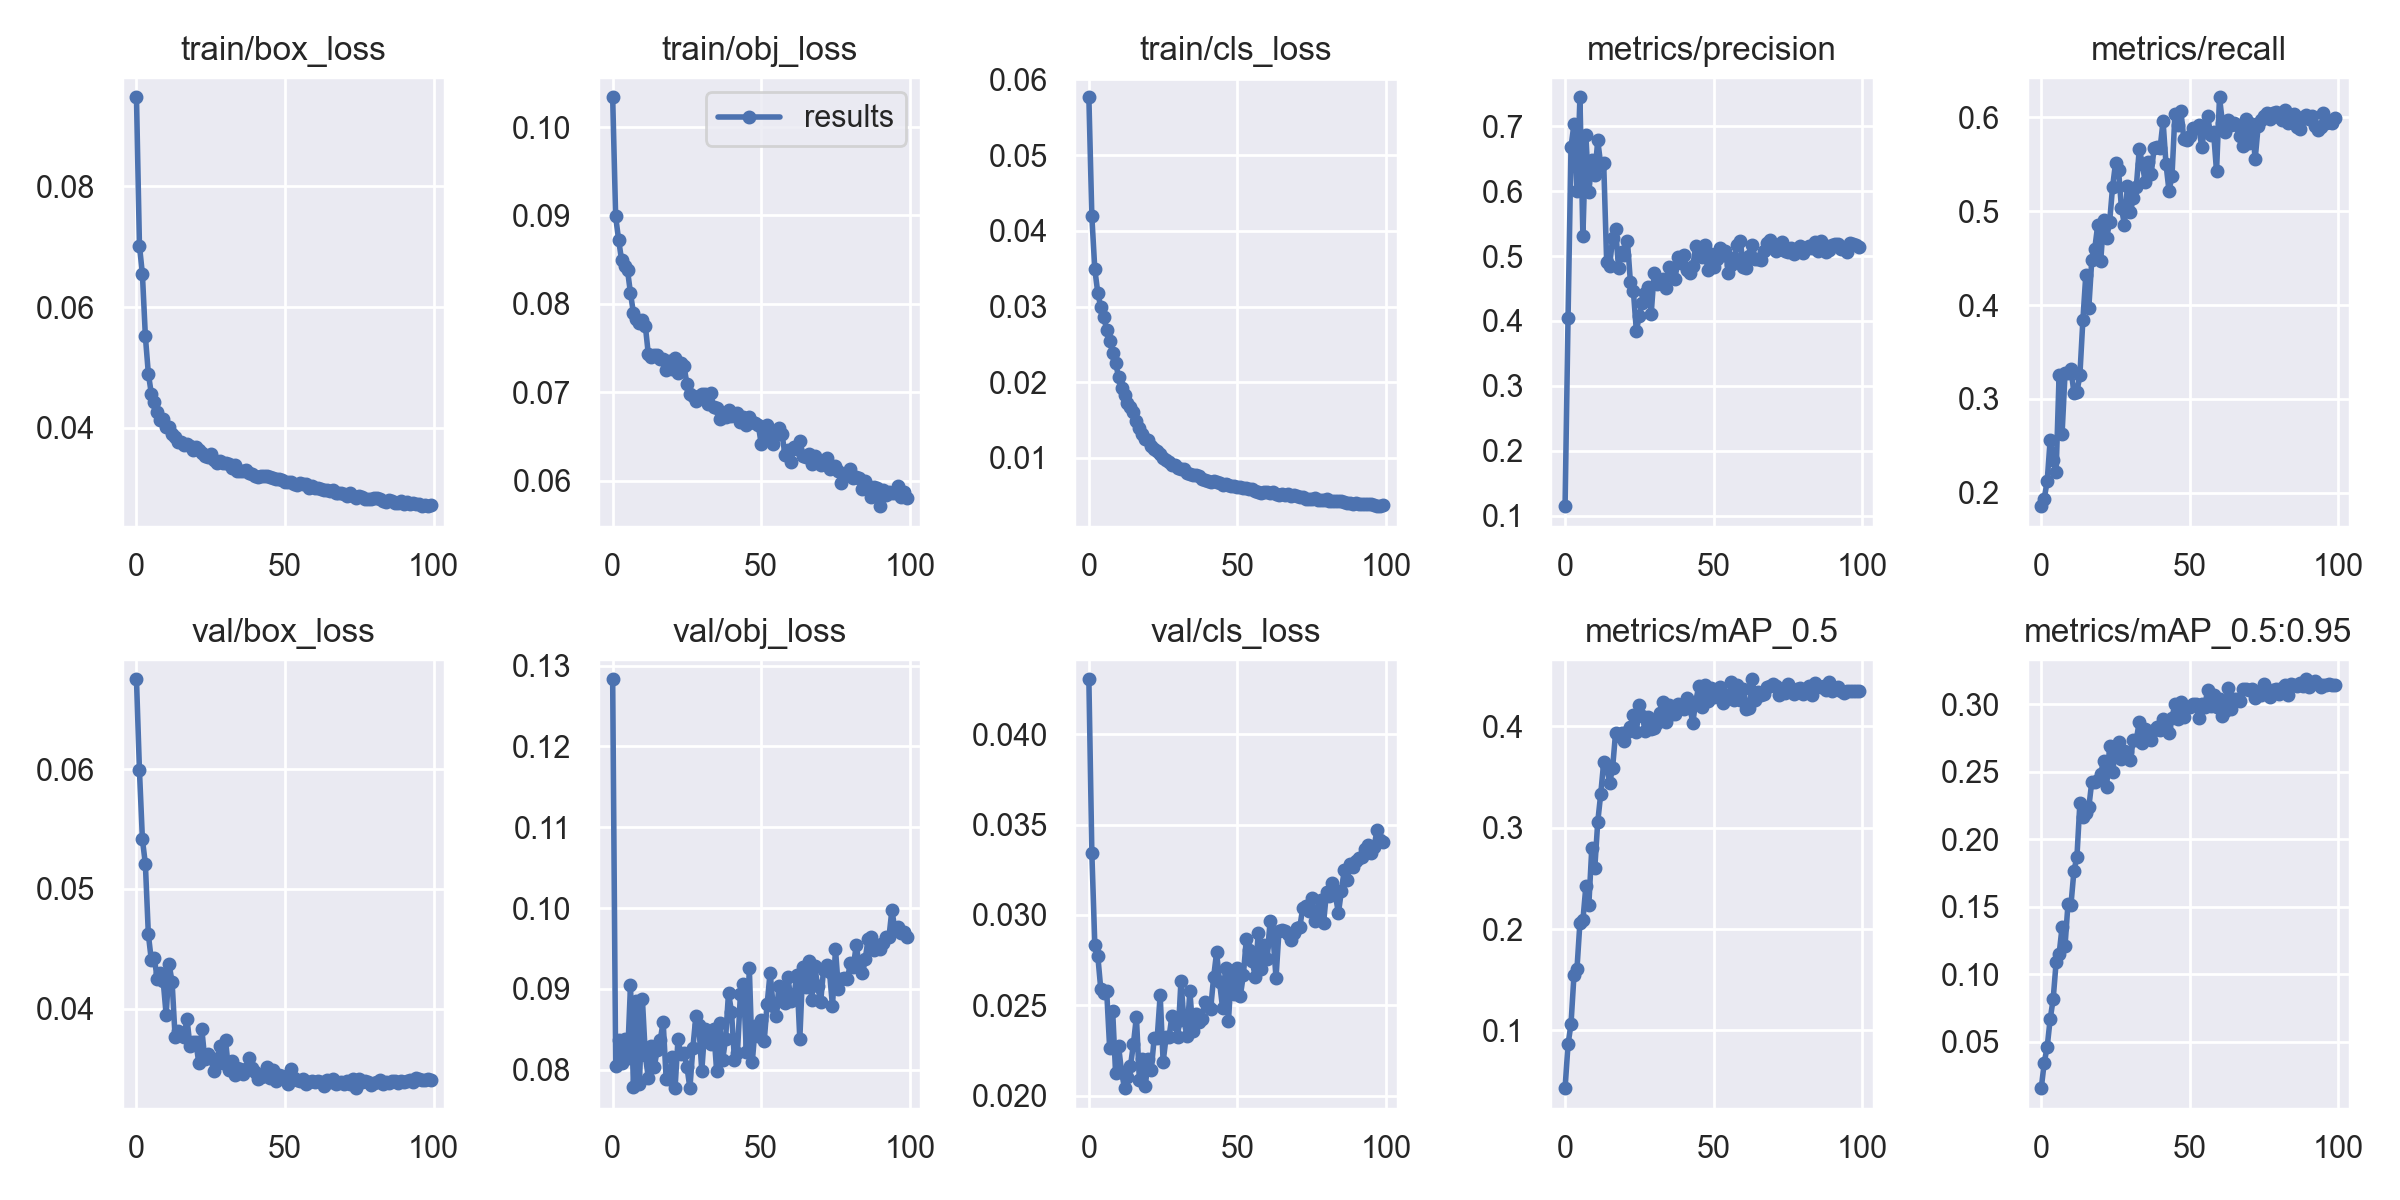

The file beside this chart, header and first rows:
epoch, train/box_loss, train/obj_loss, train/cls_loss, metrics/precision, metrics/recall, metrics/mAP_0.5, metrics/mAP_0.5:0.95, val/box_loss, val/obj_loss, val/cls_loss, x/lr0, x/lr1, x/lr2
0, 0.09479, 0.1034, 0.05764, 0.115, 0.1859, 0.04308, 0.01566, 0.06755, 0.1283, 0.04303, 0.07071, 0.003254, 0.003254
1, 0.07021, 0.0899, 0.0419, 0.4041, 0.194, 0.08617, 0.03459, 0.05994, 0.08049, 0.03343, 0.04065, 0.006522, 0.006522
2, 0.06546, 0.08726, 0.03492, 0.6679, 0.2127, 0.1065, 0.04631, 0.05416, 0.0837, 0.02836, 0.01052, 0.009724, 0.009724
3, 0.05513, 0.08496, 0.03182, 0.7028, 0.2567, 0.1544, 0.06683, 0.05208, 0.08082, 0.02775, 0.009703, 0.009703, 0.009703
4, 0.04896, 0.08428, 0.02991, 0.6001, 0.2347, 0.1604, 0.08139, 0.04621, 0.08378, 0.02592, 0.009703, 0.009703, 0.009703
5, 0.04564, 0.08381, 0.02867, 0.7443, 0.2222, 0.2064, 0.1089, 0.04404, 0.08141, 0.02568, 0.009604, 0.009604, 0.009604
6, 0.0442, 0.0812, 0.0269, 0.5306, 0.3255, 0.2085, 0.1148, 0.04421, 0.09044, 0.02578, 0.009505, 0.009505, 0.009505
7, 0.04261, 0.07895, 0.0255, 0.6856, 0.2626, 0.2422, 0.1347, 0.04247, 0.07791, 0.02263, 0.009406, 0.009406, 0.009406
8, 0.04124, 0.07824, 0.02385, 0.5979, 0.3272, 0.2239, 0.1211, 0.04296, 0.08851, 0.02472, 0.009307, 0.009307, 0.009307
9, 0.04138, 0.07787, 0.02255, 0.6472, 0.3278, 0.28, 0.1523, 0.04229, 0.07822, 0.02125, 0.009208, 0.009208, 0.009208
10, 0.04018, 0.0782, 0.02069, 0.6248, 0.3315, 0.26, 0.1515, 0.03945, 0.08876, 0.02275, 0.009109, 0.009109, 0.009109
11, 0.04015, 0.0775, 0.01917, 0.6779, 0.3066, 0.3057, 0.1766, 0.04369, 0.08178, 0.02133, 0.00901, 0.00901, 0.00901
12, 0.03897, 0.07431, 0.01833, 0.6407, 0.307, 0.3331, 0.1867, 0.0422, 0.07895, 0.02043, 0.008911, 0.008911, 0.008911
13, 0.03843, 0.07394, 0.01732, 0.6431, 0.3255, 0.3644, 0.2267, 0.03762, 0.08298, 0.02103, 0.008812, 0.008812, 0.008812
14, 0.03771, 0.07422, 0.01673, 0.4914, 0.3836, 0.3598, 0.2165, 0.03815, 0.08037, 0.02164, 0.008713, 0.008713, 0.008713
15, 0.0377, 0.07423, 0.01601, 0.4846, 0.4324, 0.3441, 0.219, 0.03782, 0.08243, 0.02288, 0.008614, 0.008614, 0.008614
16, 0.03717, 0.07374, 0.01492, 0.5273, 0.3969, 0.3588, 0.2235, 0.0376, 0.08364, 0.02438, 0.008515, 0.008515, 0.008515
17, 0.03737, 0.07375, 0.014, 0.5422, 0.4478, 0.3936, 0.2424, 0.03916, 0.08592, 0.02087, 0.008416, 0.008416, 0.008416
18, 0.03689, 0.07254, 0.01317, 0.4811, 0.4599, 0.3905, 0.2422, 0.03688, 0.07889, 0.02202, 0.008317, 0.008317, 0.008317
19, 0.03622, 0.07358, 0.01256, 0.5066, 0.4851, 0.3937, 0.244, 0.03722, 0.07885, 0.02056, 0.008218, 0.008218, 0.008218
20, 0.03674, 0.0726, 0.01235, 0.5018, 0.4465, 0.3858, 0.2485, 0.03718, 0.0816, 0.02205, 0.008119, 0.008119, 0.008119
21, 0.03634, 0.07389, 0.01158, 0.5228, 0.4904, 0.3942, 0.2582, 0.0354, 0.07772, 0.02143, 0.00802, 0.00802, 0.00802
22, 0.03581, 0.07218, 0.01113, 0.4596, 0.4716, 0.3994, 0.2388, 0.03826, 0.0838, 0.02322, 0.007921, 0.007921, 0.007921
23, 0.03539, 0.0733, 0.0109, 0.4458, 0.4881, 0.4109, 0.2686, 0.03575, 0.08188, 0.0232, 0.007822, 0.007822, 0.007822
24, 0.03513, 0.07298, 0.01053, 0.3847, 0.5255, 0.3943, 0.2494, 0.03619, 0.08206, 0.02557, 0.007723, 0.007723, 0.007723
25, 0.03557, 0.07094, 0.009954, 0.4082, 0.5512, 0.4211, 0.2664, 0.03588, 0.08035, 0.02189, 0.007624, 0.007624, 0.007624
26, 0.03459, 0.06981, 0.009696, 0.4278, 0.5442, 0.4098, 0.2721, 0.03474, 0.07771, 0.02324, 0.007525, 0.007525, 0.007525
27, 0.03408, 0.06957, 0.009475, 0.4424, 0.5029, 0.3949, 0.2597, 0.03558, 0.08269, 0.02328, 0.007426, 0.007426, 0.007426
28, 0.03446, 0.06896, 0.009031, 0.453, 0.4857, 0.4087, 0.2652, 0.03687, 0.08658, 0.02444, 0.007327, 0.007327, 0.007327
29, 0.03416, 0.06953, 0.009055, 0.4115, 0.5267, 0.3972, 0.2641, 0.03543, 0.08557, 0.02397, 0.007228, 0.007228, 0.007228
30, 0.03408, 0.06984, 0.008666, 0.4744, 0.4992, 0.3986, 0.2586, 0.03734, 0.07983, 0.02325, 0.007129, 0.007129, 0.007129
31, 0.0339, 0.06977, 0.008512, 0.4566, 0.5143, 0.4031, 0.2738, 0.03483, 0.08503, 0.02635, 0.00703, 0.00703, 0.00703
32, 0.03332, 0.06865, 0.008566, 0.4634, 0.5262, 0.4129, 0.2737, 0.03561, 0.08461, 0.02418, 0.006931, 0.006931, 0.006931
33, 0.03379, 0.06991, 0.00798, 0.4649, 0.5665, 0.4243, 0.2871, 0.03447, 0.08316, 0.02332, 0.006832, 0.006832, 0.006832
34, 0.03282, 0.06831, 0.007873, 0.4514, 0.5505, 0.4042, 0.2714, 0.03501, 0.08503, 0.02579, 0.006733, 0.006733, 0.006733
35, 0.03283, 0.06818, 0.007775, 0.4832, 0.5307, 0.4207, 0.2817, 0.0349, 0.07981, 0.02358, 0.006634, 0.006634, 0.006634
36, 0.0329, 0.06698, 0.007695, 0.4816, 0.5525, 0.4116, 0.2802, 0.03451, 0.08575, 0.02455, 0.006535, 0.006535, 0.006535
37, 0.033, 0.06748, 0.007587, 0.464, 0.5397, 0.4121, 0.2731, 0.03498, 0.08114, 0.02411, 0.006436, 0.006436, 0.006436
38, 0.03245, 0.06722, 0.007162, 0.4988, 0.5677, 0.4221, 0.2809, 0.03586, 0.08378, 0.02424, 0.006337, 0.006337, 0.006337
39, 0.03225, 0.06801, 0.007081, 0.4891, 0.5687, 0.4196, 0.283, 0.03499, 0.08954, 0.02521, 0.006238, 0.006238, 0.006238
40, 0.03197, 0.06728, 0.006996, 0.5021, 0.567, 0.4171, 0.2807, 0.03471, 0.08716, 0.02498, 0.006139, 0.006139, 0.006139
41, 0.03189, 0.06739, 0.006813, 0.4785, 0.5957, 0.4279, 0.2893, 0.03412, 0.08125, 0.02481, 0.00604, 0.00604, 0.00604
42, 0.03199, 0.06764, 0.006908, 0.4735, 0.5497, 0.4184, 0.2833, 0.03428, 0.08206, 0.02657, 0.005941, 0.005941, 0.005941
43, 0.03201, 0.06665, 0.006851, 0.4846, 0.5216, 0.4036, 0.2789, 0.03433, 0.08938, 0.02793, 0.005842, 0.005842, 0.005842
44, 0.03207, 0.06717, 0.006732, 0.5159, 0.5373, 0.4244, 0.2896, 0.03508, 0.0906, 0.02627, 0.005743, 0.005743, 0.005743
45, 0.03191, 0.06634, 0.006359, 0.5034, 0.6038, 0.4396, 0.3004, 0.03419, 0.08221, 0.02487, 0.005644, 0.005644, 0.005644
46, 0.03164, 0.06717, 0.006513, 0.4985, 0.592, 0.4185, 0.2888, 0.03488, 0.09256, 0.02708, 0.005545, 0.005545, 0.005545
47, 0.03144, 0.06669, 0.006464, 0.5174, 0.6064, 0.4407, 0.3018, 0.0339, 0.08097, 0.02416, 0.005446, 0.005446, 0.005446
48, 0.03157, 0.06649, 0.006278, 0.4782, 0.5766, 0.4249, 0.2901, 0.03447, 0.08536, 0.02691, 0.005347, 0.005347, 0.005347
49, 0.03138, 0.06633, 0.006272, 0.5027, 0.5754, 0.4373, 0.2979, 0.03433, 0.08416, 0.02565, 0.005248, 0.005248, 0.005248
50, 0.031, 0.06417, 0.006143, 0.4829, 0.5802, 0.4285, 0.2979, 0.03413, 0.0861, 0.02705, 0.005149, 0.005149, 0.005149
51, 0.03103, 0.06558, 0.006202, 0.495, 0.5882, 0.4353, 0.2997, 0.03371, 0.08349, 0.02554, 0.00505, 0.00505, 0.00505
52, 0.03095, 0.06634, 0.00598, 0.5129, 0.5882, 0.4387, 0.3, 0.03496, 0.08812, 0.02668, 0.004951, 0.004951, 0.004951
53, 0.03064, 0.0649, 0.005988, 0.5017, 0.5912, 0.4231, 0.2899, 0.03415, 0.09201, 0.02866, 0.004852, 0.004852, 0.004852
54, 0.03048, 0.0642, 0.005868, 0.5078, 0.5683, 0.431, 0.2998, 0.034, 0.08794, 0.02805, 0.004753, 0.004753, 0.004753
55, 0.03078, 0.06521, 0.00584, 0.4738, 0.5873, 0.4289, 0.2981, 0.03392, 0.08661, 0.02743, 0.004654, 0.004654, 0.004654
56, 0.03063, 0.06596, 0.005655, 0.4861, 0.6017, 0.4432, 0.3103, 0.03408, 0.09037, 0.02658, 0.004555, 0.004555, 0.004555
57, 0.03058, 0.0653, 0.005513, 0.497, 0.5811, 0.4263, 0.2986, 0.03365, 0.08878, 0.02901, 0.004456, 0.004456, 0.004456
58, 0.02997, 0.06291, 0.005423, 0.5166, 0.5841, 0.4409, 0.3067, 0.03382, 0.08829, 0.027, 0.004357, 0.004357, 0.004357
59, 0.03033, 0.06348, 0.005563, 0.523, 0.5423, 0.4254, 0.2978, 0.03397, 0.09149, 0.02834, 0.004258, 0.004258, 0.004258
... 40 more rows
